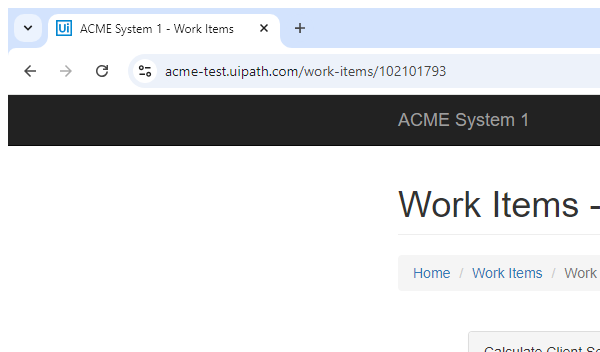
Task: Robotic Enterprise Framework
Workflow: System1_Extract_ClientInformation

Step 1: Attach Browser - Work Items Details in window 'ACME System 1 - Work Items' (chrome.exe)

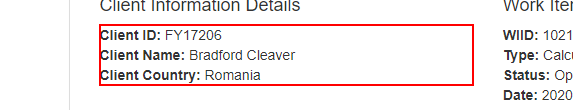
Step 2: get-text from the paragraph